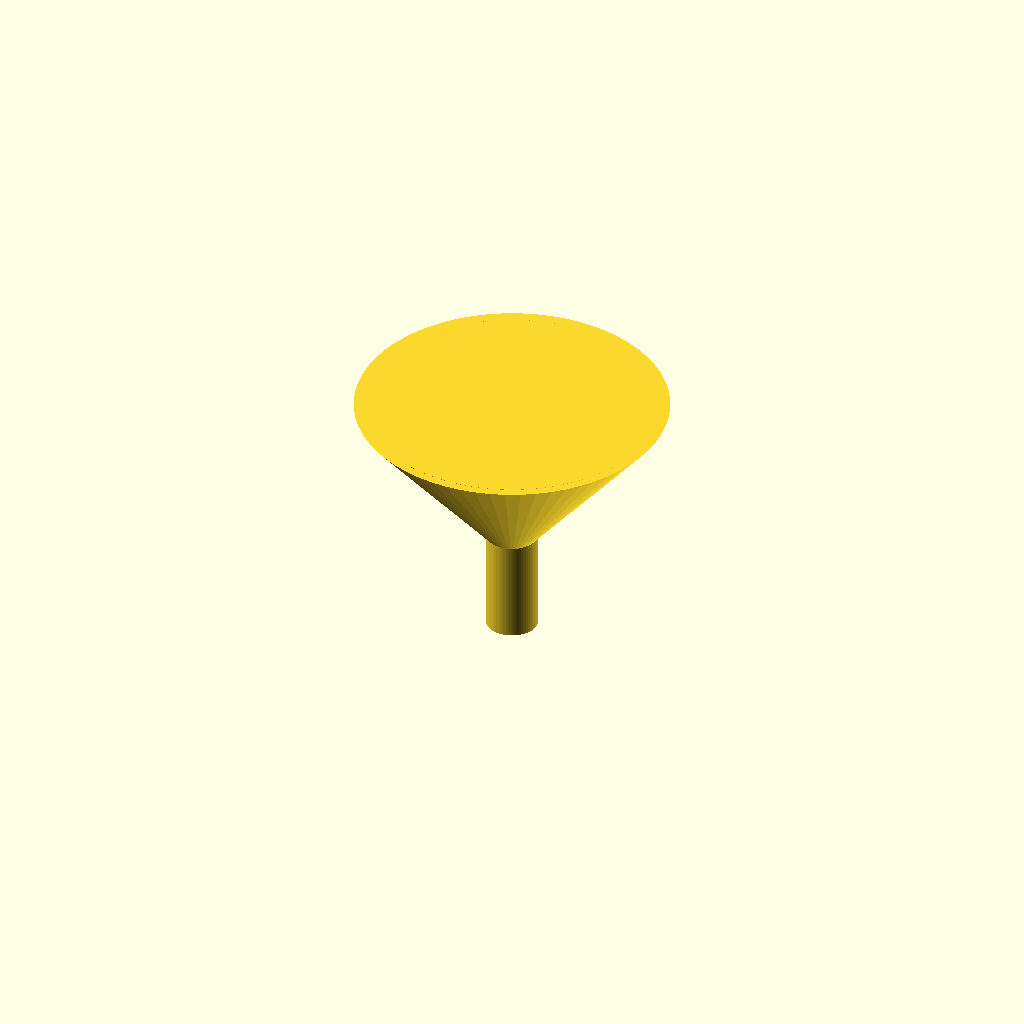
Cell 1 — every parameter at its default value.
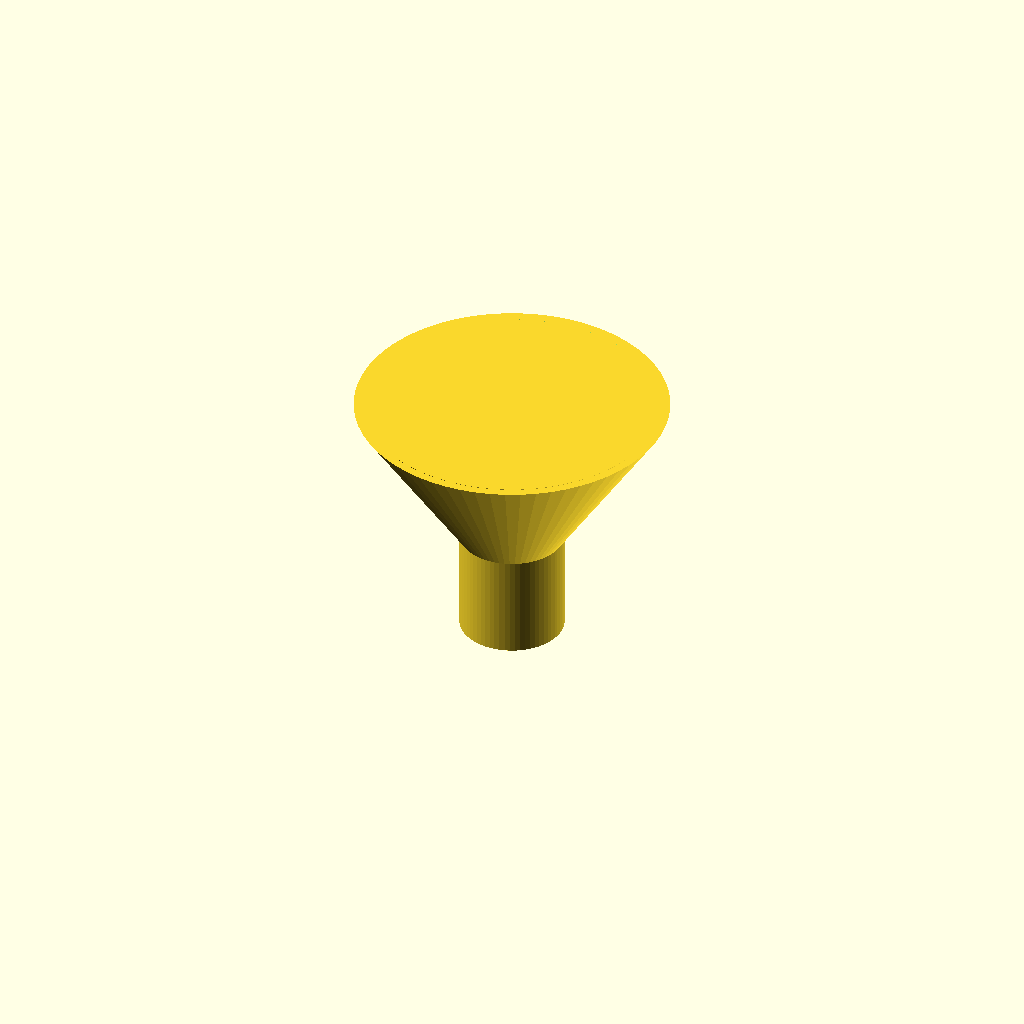
Cell 2: the same model with spout_od = 20.
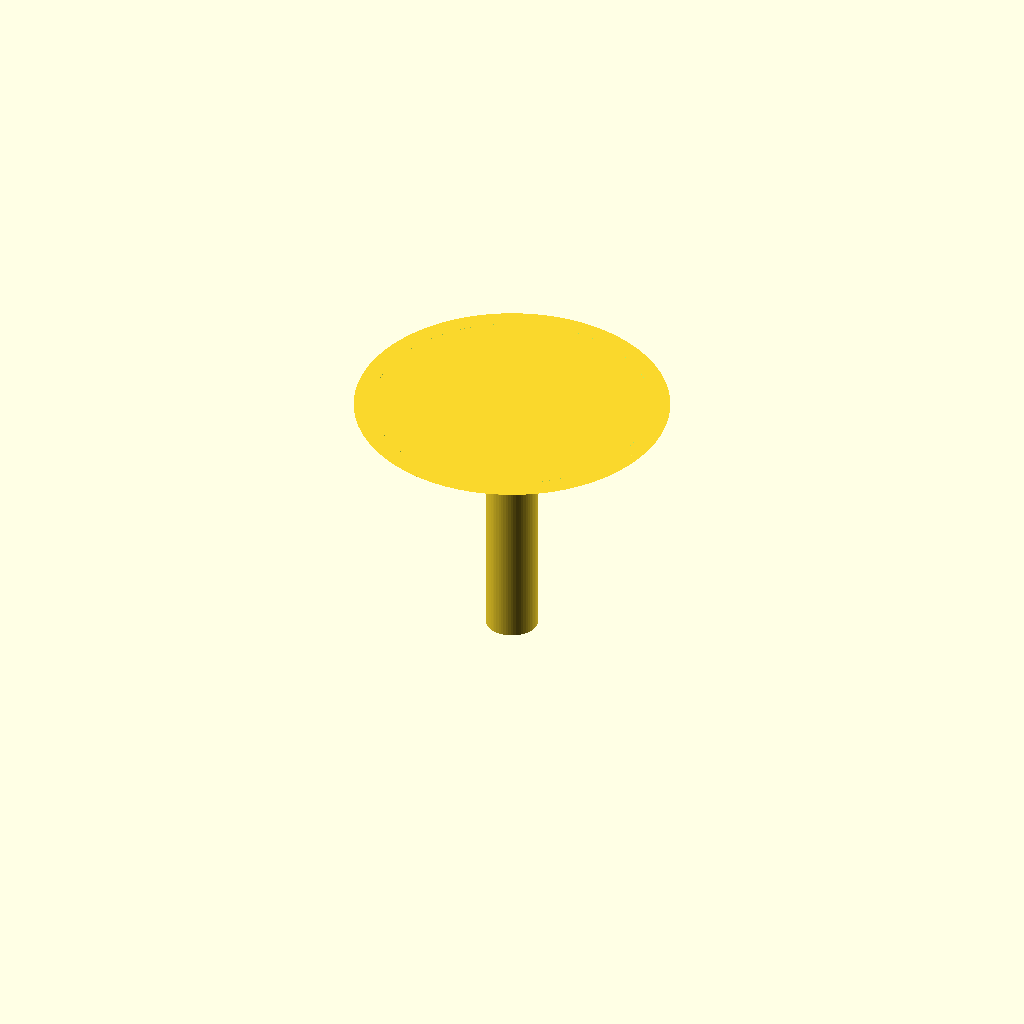
Cell 3: the same model with spout_height = 40.
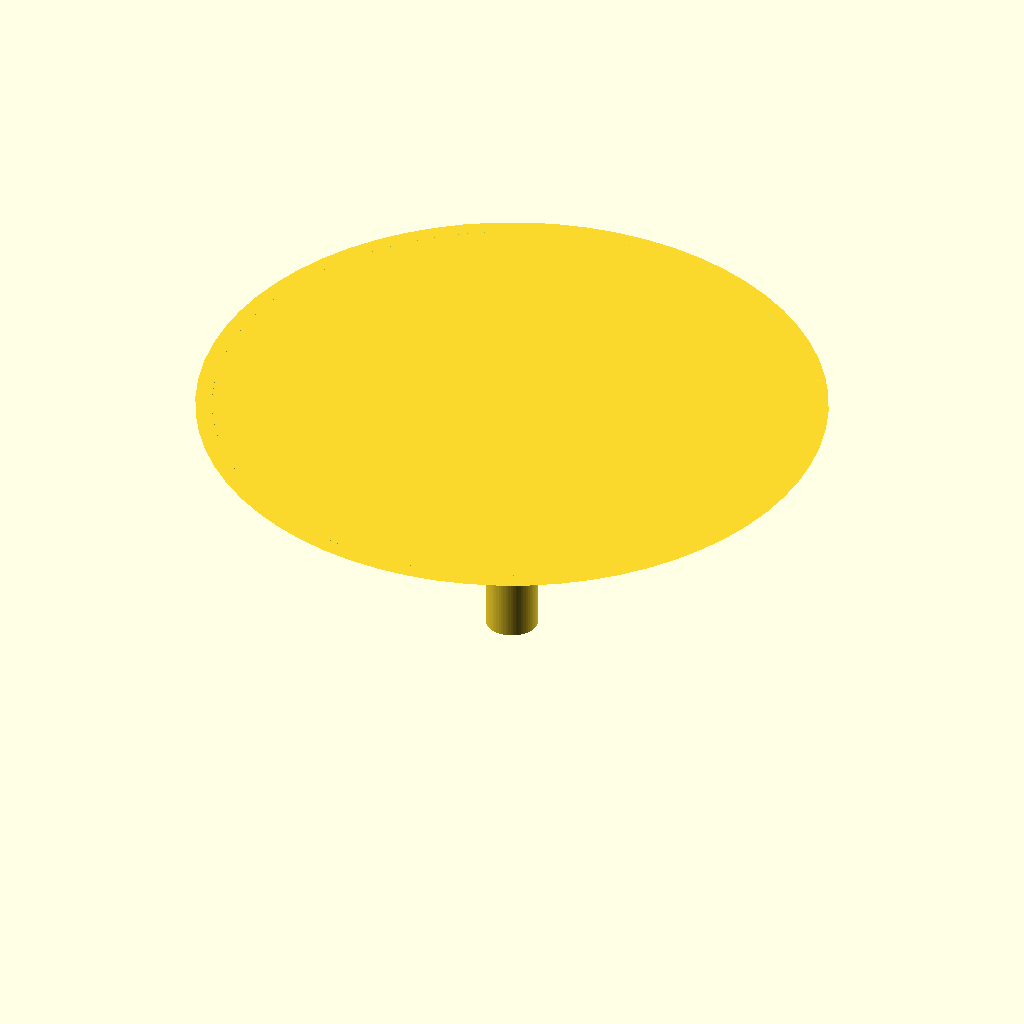
Cell 4: funnel_rim_od = 120 (everything else at default).
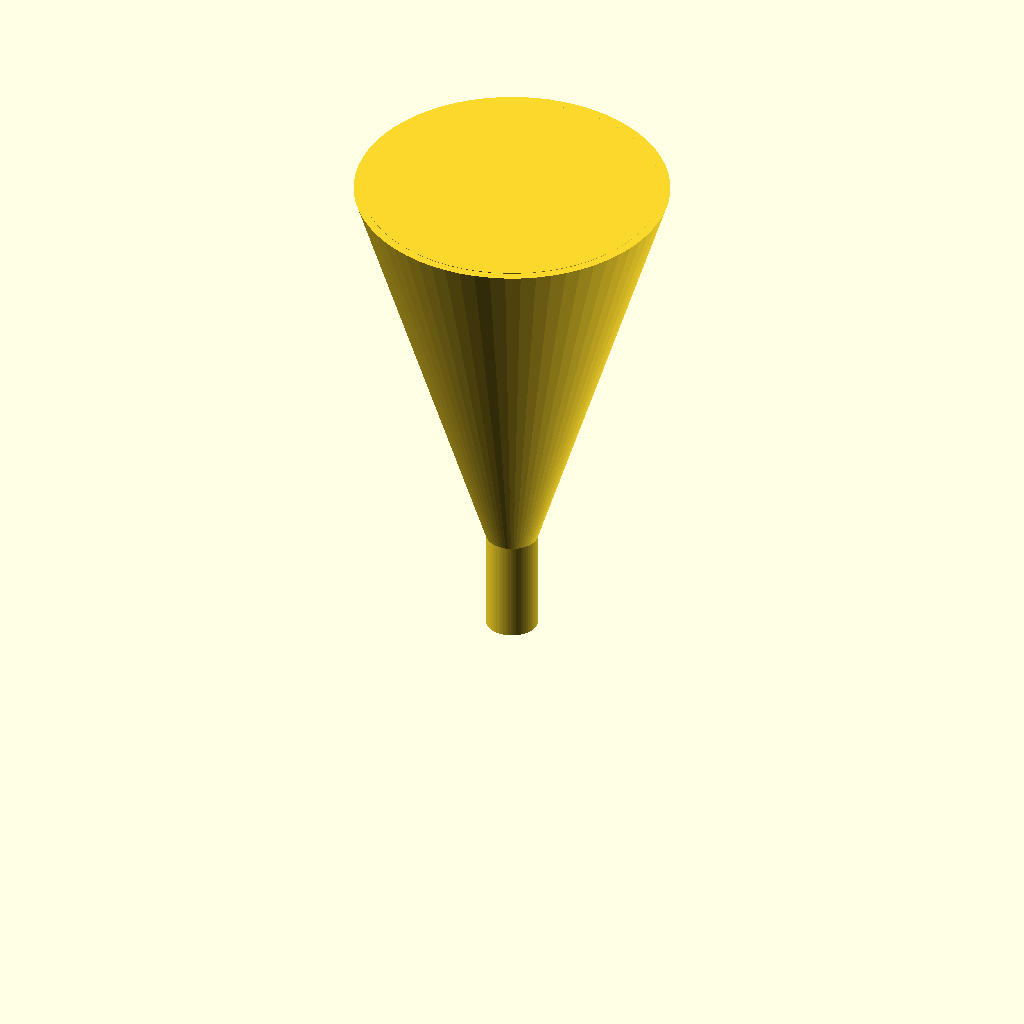
Cell 5: the same model with funnel_height = 100.
All cells are drawn from one camera (rotation 55°, 0°, 25°, orthographic, colour scheme Cornfield), so only the parameter changes between them.
OpenSCAD source file bench/results/box-gemma-h0/code/tiiny_google_gemma-4-26B-A4B-it/lab_funnel_60mm_s2_a0.scad:
// --- Dimensions (mm) ---
spout_od = 10.0;          // Outer diameter of the spout
spout_height = 20.0;      // Height of the spout from the base
funnel_rim_od = 60.0;     // Outer diameter at the top rim
funnel_height = 50.0;     // Total height from base to top rim
wall_thickness = 1.6;     // Constant wall thickness
$fn = 64;                 // Smoothness for curves

// --- Derived Dimensions ---
spout_id = spout_od - (2 * wall_thickness);
funnel_id_base = spout_od - (2 * wall_thickness); // ID at the junction (z=20)
funnel_id_top = funnel_rim_od - (2 * wall_thickness);

// --- Modeling ---

// The part is printed upright, resting on the XY plane at z = 0.
// We use a union of the spout and the cone, then subtract the hollow interior.

union() {
    // 1. The Spout (Cylinder)
    cylinder(h = spout_height, d = spout_od);

    // 2. The Funnel Cone
    translate([0, 0, spout_height])
    cylinder(h = funnel_height - spout_height, d1 = spout_od, d2 = funnel_rim_od);
}

// 3. The Hollow Interior (Subtraction)
difference() {
    // We use a large enough object to ensure clean cuts
    // We subtract the interior space from the solid body above
    union() {
        // Interior Spout
        cylinder(h = spout_height + 0.1, d = spout_id);
        
        // Interior Cone
        translate([0, 0, spout_height])
        cylinder(h = (funnel_height - spout_height) + 0.1, d1 = spout_id, d2 = funnel_id_top);
    }
}

// Note: The logic above is slightly flawed for a single difference() block. 
// Let's rewrite the structure to be mathematically sound for OpenSCAD.

/* 
REWRITTEN STRUCTURE:
Total Solid = (Spout + Cone)
Final Part = Total Solid MINUS (Spout_Hole + Cone_Hole)
*/

// Clear the previous logic and use this clean implementation:

module funnel_solid() {
    // The outer shell
    union() {
        // Spout
        cylinder(h = spout_height, d = spout_od);
        // Cone
        translate([0, 0, spout_height])
        cylinder(h = funnel_height - spout_height, d1 = spout_od, d2 = funnel_rim_od);
    }
}

module funnel_hollow() {
    // The inner void
    union() {
        // Spout hole
        cylinder(h = spout_height + 1, d = spout_id);
        // Cone hole
        translate([0, 0, spout_height - 0.1])
        cylinder(h = (funnel_height - spout_height) + 1.1, d1 = spout_id, d2 = funnel_id_top);
    }
}

// Final Assembly
difference() {
    funnel_solid();
    funnel_hollow();
}
Parameter table extracted from the source (name, type, default, range or options):
spout_od: number, default 10
spout_height: number, default 20
funnel_rim_od: number, default 60
funnel_height: number, default 50
wall_thickness: number, default 1.6
